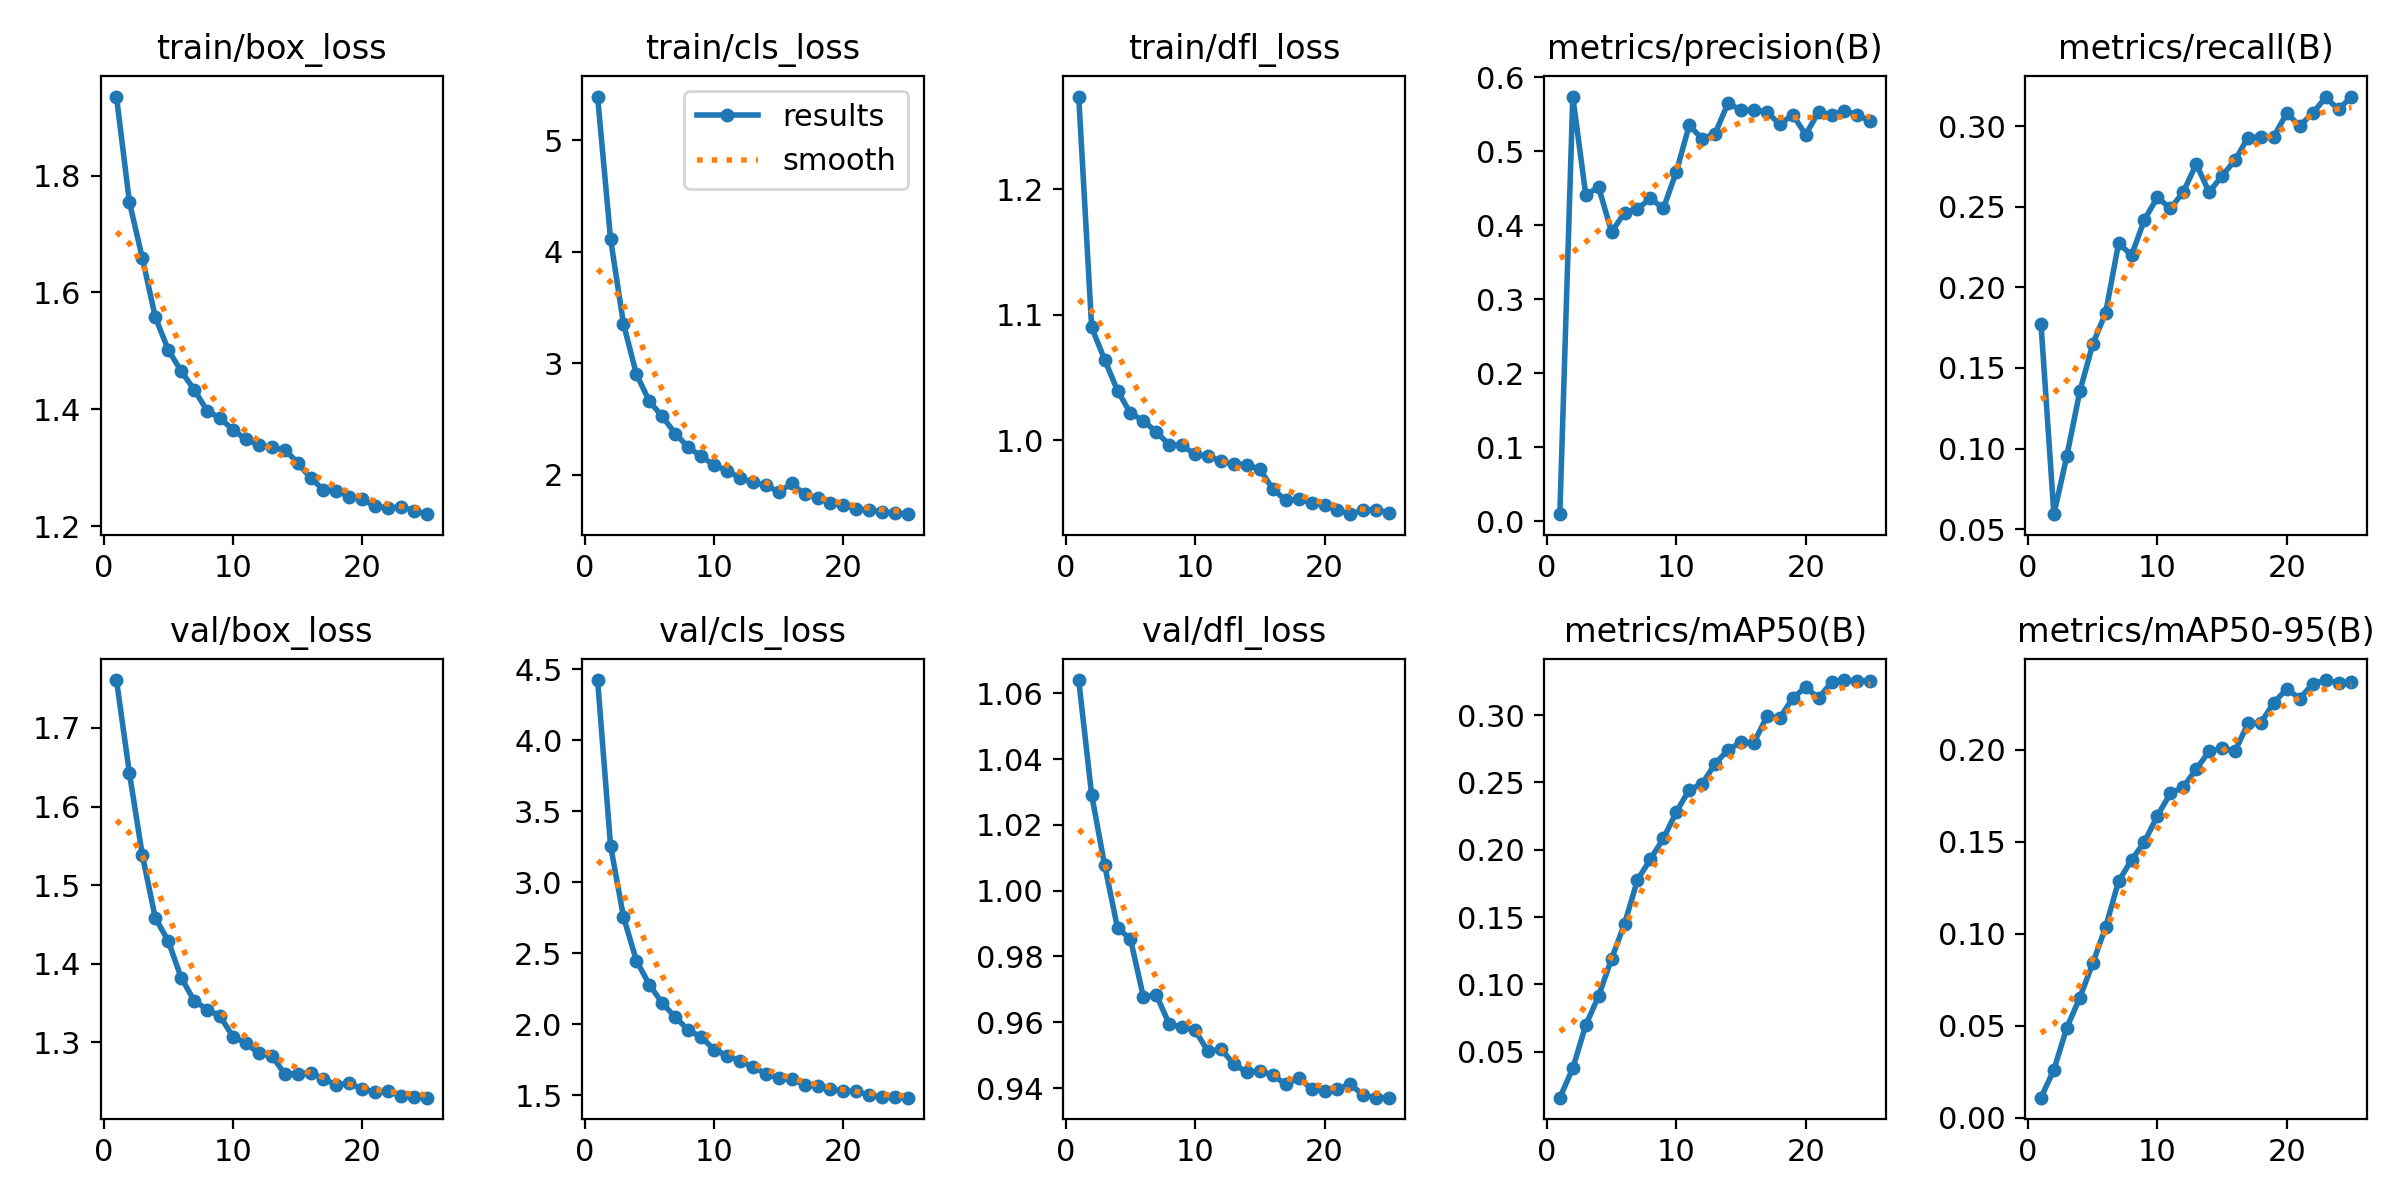

The file beside this chart, header and first rows:
epoch, time, train/box_loss, train/cls_loss, train/dfl_loss, metrics/precision(B), metrics/recall(B), metrics/mAP50(B), metrics/mAP50-95(B), val/box_loss, val/cls_loss, val/dfl_loss, lr/pg0, lr/pg1, lr/pg2
1, 36.37, 1.935, 5.39, 1.274, 0.00961, 0.1774, 0.01585, 0.01089, 1.761, 4.423, 1.064, 3.14867e-05, 3.14867e-05, 3.14867e-05
2, 72.75, 1.755, 4.114, 1.09, 0.5738, 0.05931, 0.03768, 0.02611, 1.643, 3.257, 1.029, 6.06525e-05, 6.06525e-05, 6.06525e-05
3, 108.9, 1.659, 3.352, 1.064, 0.4414, 0.09538, 0.06959, 0.04895, 1.538, 2.756, 1.008, 8.73103e-05, 8.73103e-05, 8.73103e-05
4, 145.5, 1.558, 2.901, 1.04, 0.4511, 0.1354, 0.09141, 0.06522, 1.458, 2.447, 0.9887, 8.3714e-05, 8.3714e-05, 8.3714e-05
5, 181.2, 1.502, 2.657, 1.022, 0.391, 0.1646, 0.1191, 0.08384, 1.429, 2.278, 0.9853, 7.9952e-05, 7.9952e-05, 7.9952e-05
6, 217.3, 1.465, 2.521, 1.016, 0.4168, 0.1842, 0.1449, 0.1037, 1.382, 2.147, 0.9677, 7.619e-05, 7.619e-05, 7.619e-05
7, 253, 1.434, 2.368, 1.006, 0.4222, 0.2274, 0.1775, 0.1285, 1.353, 2.05, 0.9683, 7.2428e-05, 7.2428e-05, 7.2428e-05
8, 288.7, 1.398, 2.246, 0.9966, 0.4362, 0.2199, 0.1929, 0.1401, 1.342, 1.958, 0.9594, 6.8666e-05, 6.8666e-05, 6.8666e-05
9, 324.4, 1.385, 2.165, 0.9959, 0.4226, 0.2419, 0.2083, 0.15, 1.333, 1.91, 0.9586, 6.4904e-05, 6.4904e-05, 6.4904e-05
10, 360.2, 1.365, 2.086, 0.9888, 0.472, 0.2558, 0.2279, 0.1641, 1.307, 1.821, 0.9576, 6.1142e-05, 6.1142e-05, 6.1142e-05
11, 395.7, 1.349, 2.035, 0.9873, 0.535, 0.2489, 0.2445, 0.1763, 1.299, 1.779, 0.9511, 5.738e-05, 5.738e-05, 5.738e-05
12, 431.5, 1.339, 1.97, 0.9834, 0.5167, 0.259, 0.2489, 0.1797, 1.286, 1.742, 0.9518, 5.3618e-05, 5.3618e-05, 5.3618e-05
13, 467, 1.335, 1.929, 0.9811, 0.5238, 0.2764, 0.2637, 0.1895, 1.283, 1.698, 0.9473, 4.9856e-05, 4.9856e-05, 4.9856e-05
14, 502.9, 1.331, 1.908, 0.9805, 0.565, 0.259, 0.2743, 0.1992, 1.26, 1.652, 0.9448, 4.6094e-05, 4.6094e-05, 4.6094e-05
15, 538.5, 1.309, 1.842, 0.9769, 0.5554, 0.2692, 0.2797, 0.2009, 1.26, 1.621, 0.9453, 4.2332e-05, 4.2332e-05, 4.2332e-05
16, 574.9, 1.282, 1.921, 0.9613, 0.5555, 0.2788, 0.2794, 0.1993, 1.262, 1.616, 0.9439, 3.857e-05, 3.857e-05, 3.857e-05
17, 609.5, 1.262, 1.823, 0.9521, 0.5531, 0.2929, 0.2989, 0.2143, 1.253, 1.572, 0.9412, 3.4808e-05, 3.4808e-05, 3.4808e-05
18, 645.8, 1.261, 1.789, 0.9529, 0.5363, 0.2933, 0.2979, 0.2147, 1.246, 1.567, 0.9432, 3.1046e-05, 3.1046e-05, 3.1046e-05
19, 680, 1.25, 1.747, 0.9504, 0.5493, 0.2935, 0.3125, 0.2256, 1.248, 1.545, 0.9397, 2.7284e-05, 2.7284e-05, 2.7284e-05
20, 714.2, 1.247, 1.728, 0.9486, 0.5224, 0.308, 0.3207, 0.2332, 1.241, 1.526, 0.9392, 2.3522e-05, 2.3522e-05, 2.3522e-05
21, 748.7, 1.234, 1.69, 0.9444, 0.553, 0.3001, 0.3125, 0.2278, 1.237, 1.528, 0.9397, 1.976e-05, 1.976e-05, 1.976e-05
22, 783.1, 1.231, 1.684, 0.9411, 0.5492, 0.308, 0.3244, 0.2358, 1.238, 1.499, 0.9412, 1.5998e-05, 1.5998e-05, 1.5998e-05
23, 817.7, 1.233, 1.666, 0.9445, 0.5546, 0.3177, 0.326, 0.2379, 1.232, 1.485, 0.9378, 1.2236e-05, 1.2236e-05, 1.2236e-05
24, 853.2, 1.227, 1.655, 0.9447, 0.5493, 0.3103, 0.3251, 0.2362, 1.231, 1.485, 0.9371, 8.474e-06, 8.474e-06, 8.474e-06
25, 887.6, 1.22, 1.645, 0.9421, 0.5403, 0.3183, 0.3253, 0.2366, 1.23, 1.482, 0.9371, 4.712e-06, 4.712e-06, 4.712e-06
